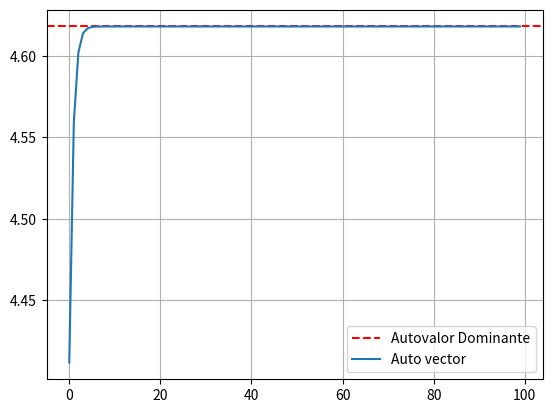

Write the Python code that produced this figure.
import numpy as np  # Importa la librería numpy
import matplotlib.pyplot as plt  # Importa matplotlib

class matriz:  # Clase matriz
    def __init__(self): 
        self.matriz = np.array([[4, 1], [1, 3]])  
        self.vector = np.array([1, 0])  

class metodo_potencia_simetrico:  # Método de potencia simétrico
    def __init__(self, iteraciones):
        self.iteraciones = iteraciones  
        self.m = matriz()  
        self.autov = []  
        self.Autovalor = 0 
        self.procesar()  

    def procesar(self):  # Cálculo del autovalor
        for i in range(self.iteraciones):  
            v = np.dot(self.m.matriz, self.m.vector)  
            v_normalizado = v / np.linalg.norm(v)  
            numerador = np.dot(v_normalizado.T, np.dot(self.m.matriz, v_normalizado))  
            denominador = np.dot(v_normalizado.T, v_normalizado)  
            self.Autovalor = numerador / denominador  
            self.autov.append(self.Autovalor)  
            self.m.vector = v_normalizado  

class graficar:  # Clase para graficar
    def __init__(self):  
        self.metP = metodo_potencia_simetrico(100)  
        self.gf()  

    def gf(self):  # Método de graficar
        plt.axhline(y=self.metP.Autovalor, color='r', linestyle='--', label='Autovalor Dominante')  
        plt.plot(self.metP.autov, label='Auto vector')  
        plt.legend()  
        plt.grid(True)  
        plt.show()  

# Ejecuta la clase graficar
graficar()  
